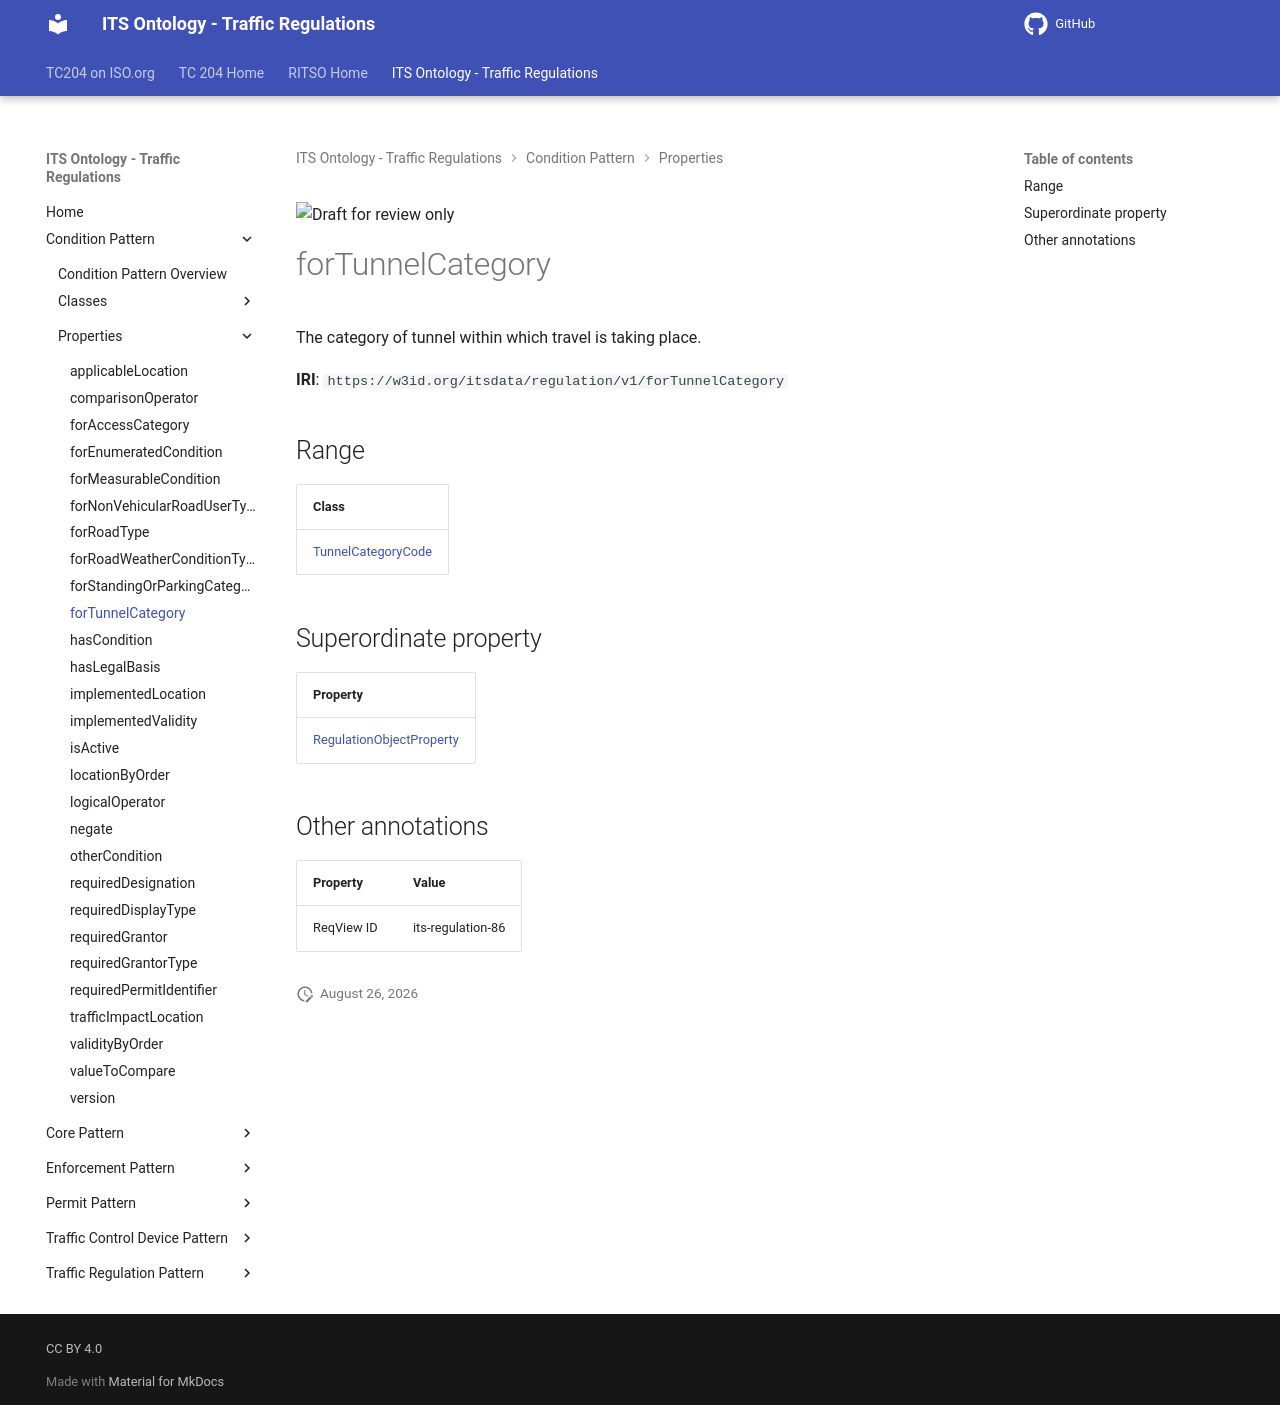

repository: ISO-TC204/ontology-its-regulation · page: v0.0.3-alpha.3/properties/forTunnelCategory/index.html · generator: mkdocs

![Draft for review only](https://isotc204.org/assets/img/draft_for_review.svg)

# forTunnelCategory

The category of tunnel within which travel is taking place.

**IRI**: `https://w3id.org/itsdata/regulation/v1/forTunnelCategory`

## Range

| Class |
|-------|
| [TunnelCategoryCode](../classes/TunnelCategoryCode.md) |

## Superordinate property

| Property |
|-------|
| [RegulationObjectProperty](RegulationObjectProperty.md) |

## Other annotations

| Property | Value |
|----------|-------|
| ReqView ID | its-regulation-86 |
